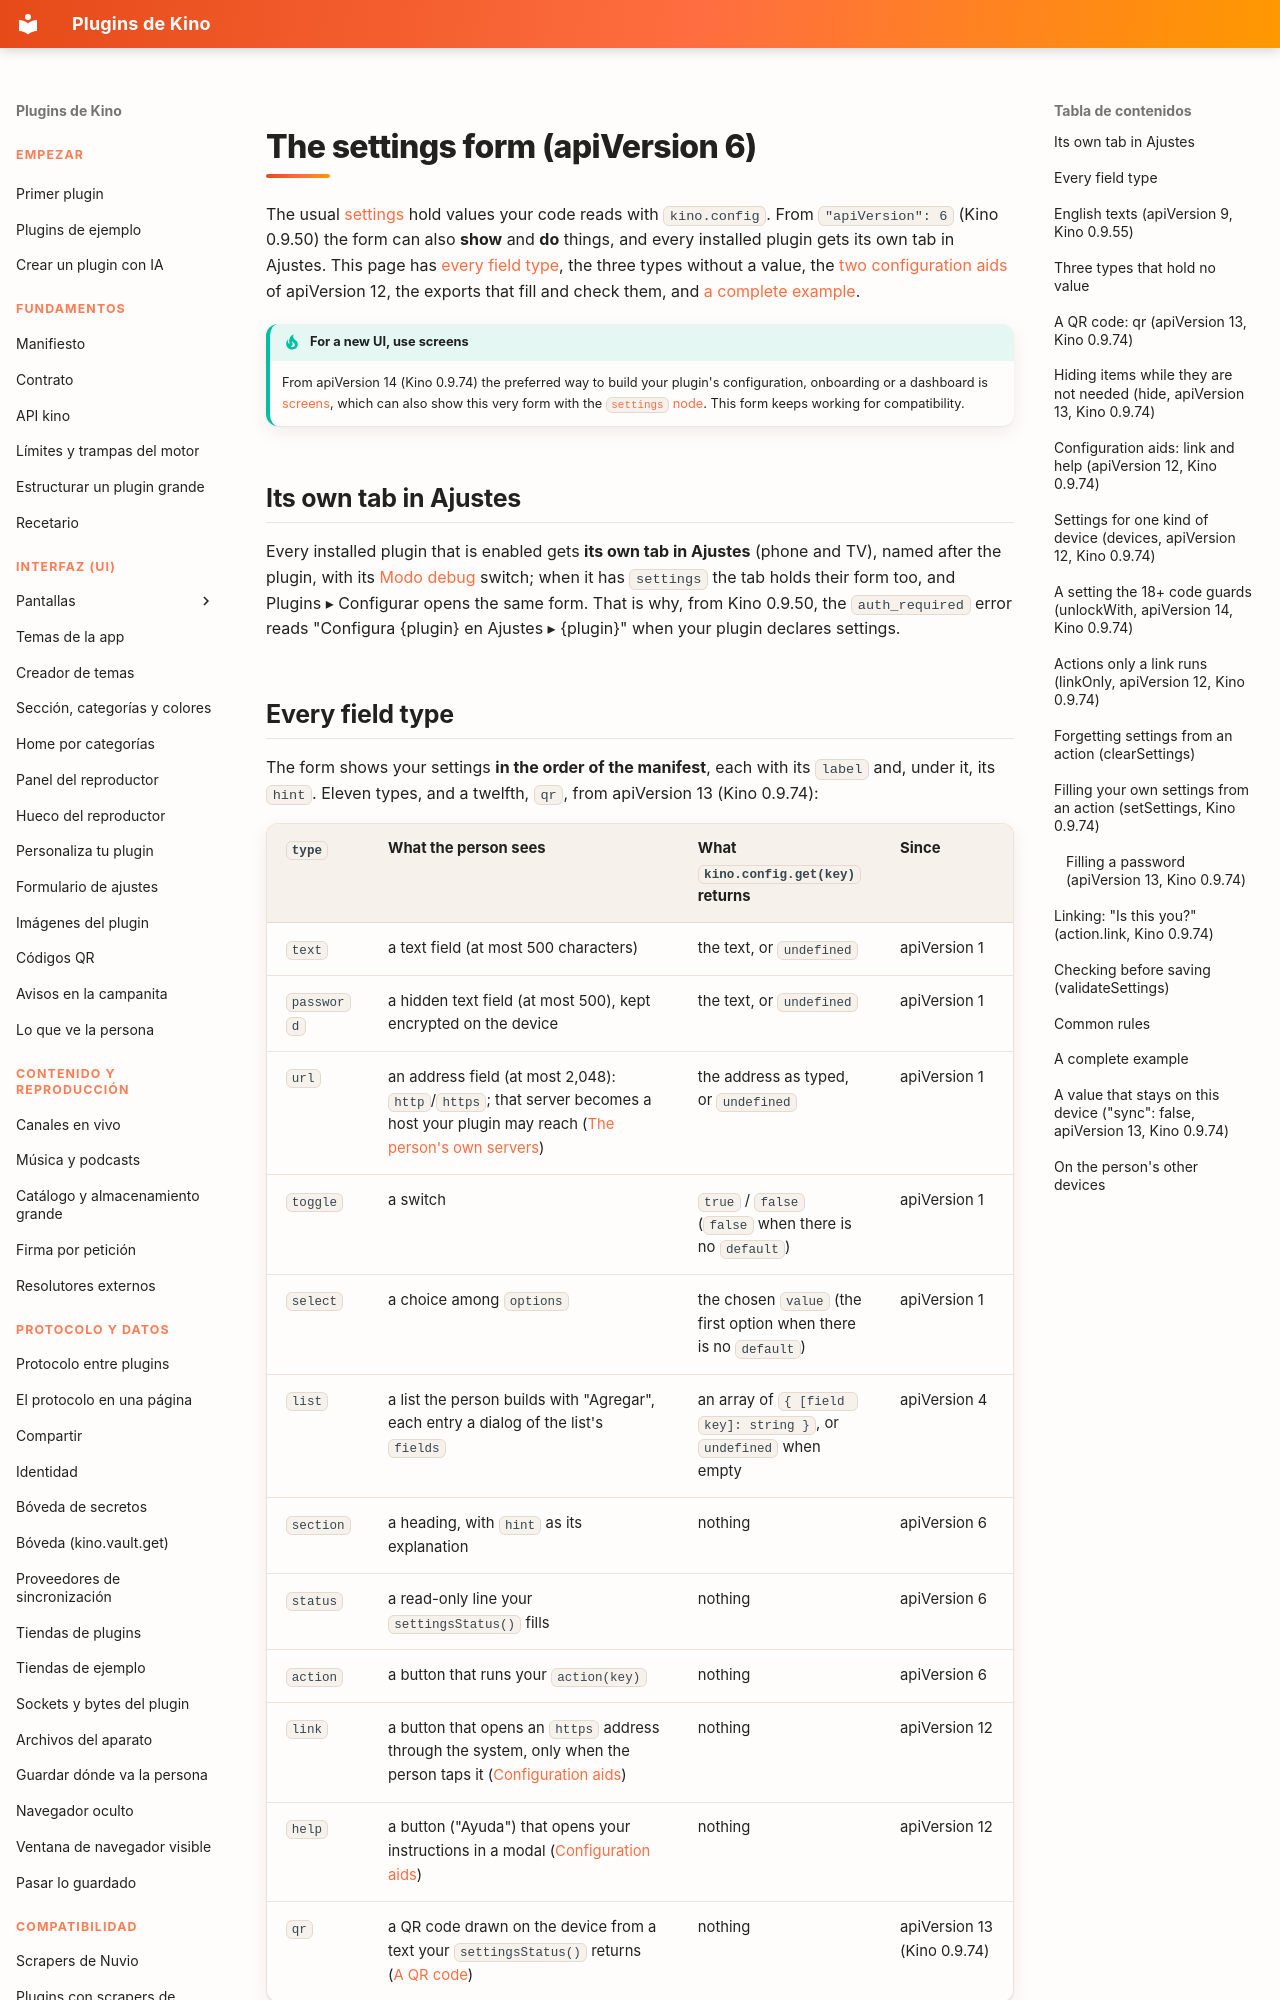

repository: kinotvapp/kino-plugins · page: settings-form.en/index.html · generator: mkdocs

# The settings form (apiVersion 6)

The usual [settings](manifest.md#settings) hold values your code reads with `kino.config`. From
`"apiVersion": 6` (Kino 0.9.50) the form can also **show** and **do** things, and every installed plugin
gets its own tab in Ajustes. This page has [every field type](#types), the three types without
a value, the [two configuration aids](#aids) of apiVersion 12, the exports that fill and check them, and
[a complete example](#example).

!!! tip "For a new UI, use screens"
    From apiVersion 14 (Kino 0.9.74) the preferred way to build your plugin's configuration, onboarding
    or a dashboard is [screens](screens.md), which can also show this very form with the
    [`settings` node](screen-forms.md#settings-node). This form keeps working for compatibility.

## Its own tab in Ajustes { #own-tab }

Every installed plugin that is enabled gets **its own tab in Ajustes** (phone and TV), named after the
plugin, with its [Modo debug](diagnostics.md#debug) switch; when it has `settings` the tab holds their
form too, and Plugins ▸ Configurar opens the same form. That is why, from Kino 0.9.50,
the `auth_required` error reads "Configura {plugin} en Ajustes ▸ {plugin}" when your plugin declares
settings.
